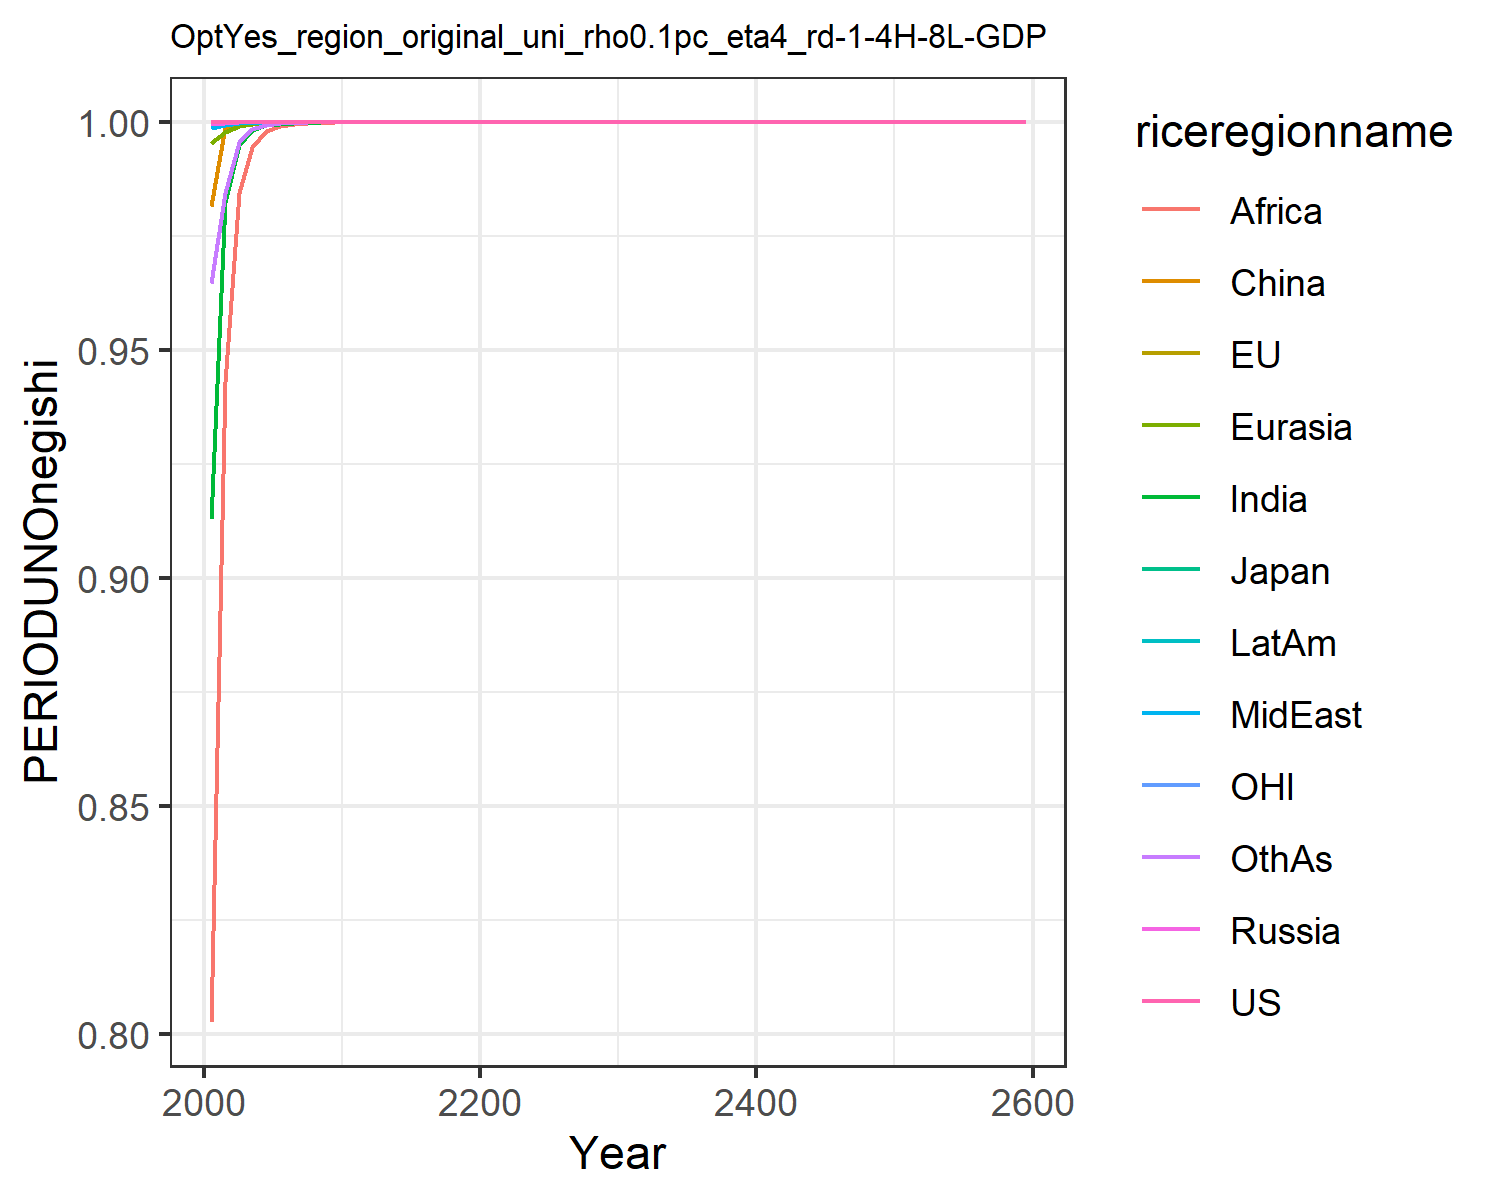

Source data for this figure (header and first rows):
0.9999917227270354, 0.999968359549007, 0.9999803137195291, 0.999621617155296, 0.995382525611273, 0.9815605313557798, 0.9130232246230839, 0.998630119732969, 0.8026701221947949, 0.9986439665168944, 0.9999763595496088, 0.9648088187164675
1, 1, 1, 0.9999, 0.9978, 0.9989, 0.9826, 0.9995, 0.943, 0.9995, 1, 0.9845
1, 1, 1, 0.9999, 0.9992, 0.9996, 0.9949, 0.9998, 0.9844, 0.9998, 1, 0.9956
1, 1, 1, 1, 0.9997, 0.9998, 0.9982, 0.9999, 0.9946, 0.9999, 1, 0.9985
1, 1, 1, 1, 0.9999, 0.9999, 0.9993, 0.9999, 0.998, 1, 1, 0.9994
1, 1, 1, 1, 0.9999, 1, 0.9997, 1, 0.9991, 1, 1, 0.9997
1, 1, 1, 1, 1, 1, 0.9998, 1, 0.9996, 1, 1, 0.9999
1, 1, 1, 1, 1, 1, 0.9999, 1, 0.9998, 1, 1, 0.9999
1, 1, 1, 1, 1, 1, 1, 1, 0.9999, 1, 1, 1
1, 1, 1, 1, 1, 1, 1, 1, 0.9999, 1, 1, 1
1, 1, 1, 1, 1, 1, 1, 1, 1, 1, 1, 1
1, 1, 1, 1, 1, 1, 1, 1, 1, 1, 1, 1
1, 1, 1, 1, 1, 1, 1, 1, 1, 1, 1, 1
1, 1, 1, 1, 1, 1, 1, 1, 1, 1, 1, 1
1, 1, 1, 1, 1, 1, 1, 1, 1, 1, 1, 1
1, 1, 1, 1, 1, 1, 1, 1, 1, 1, 1, 1
1, 1, 1, 1, 1, 1, 1, 1, 1, 1, 1, 1
1, 1, 1, 1, 1, 1, 1, 1, 1, 1, 1, 1
1, 1, 1, 1, 1, 1, 1, 1, 1, 1, 1, 1
1, 1, 1, 1, 1, 1, 1, 1, 1, 1, 1, 1
1, 1, 1, 1, 1, 1, 1, 1, 1, 1, 1, 1
1, 1, 1, 1, 1, 1, 1, 1, 1, 1, 1, 1
1, 1, 1, 1, 1, 1, 1, 1, 1, 1, 1, 1
1, 1, 1, 1, 1, 1, 1, 1, 1, 1, 1, 1
1, 1, 1, 1, 1, 1, 1, 1, 1, 1, 1, 1
1, 1, 1, 1, 1, 1, 1, 1, 1, 1, 1, 1
1, 1, 1, 1, 1, 1, 1, 1, 1, 1, 1, 1
1, 1, 1, 1, 1, 1, 1, 1, 1, 1, 1, 1
1, 1, 1, 1, 1, 1, 1, 1, 1, 1, 1, 1
1, 1, 1, 1, 1, 1, 1, 1, 1, 1, 1, 1
1, 1, 1, 1, 1, 1, 1, 1, 1, 1, 1, 1
1, 1, 1, 1, 1, 1, 1, 1, 1, 1, 1, 1
1, 1, 1, 1, 1, 1, 1, 1, 1, 1, 1, 1
1, 1, 1, 1, 1, 1, 1, 1, 1, 1, 1, 1
1, 1, 1, 1, 1, 1, 1, 1, 1, 1, 1, 1
1, 1, 1, 1, 1, 1, 1, 1, 1, 1, 1, 1
1, 1, 1, 1, 1, 1, 1, 1, 1, 1, 1, 1
1, 1, 1, 1, 1, 1, 1, 1, 1, 1, 1, 1
1, 1, 1, 1, 1, 1, 1, 1, 1, 1, 1, 1
1, 1, 1, 1, 1, 1, 1, 1, 1, 1, 1, 1
1, 1, 1, 1, 1, 1, 1, 1, 1, 1, 1, 1
1, 1, 1, 1, 1, 1, 1, 1, 1, 1, 1, 1
1, 1, 1, 1, 1, 1, 1, 1, 1, 1, 1, 1
1, 1, 1, 1, 1, 1, 1, 1, 1, 1, 1, 1
1, 1, 1, 1, 1, 1, 1, 1, 1, 1, 1, 1
1, 1, 1, 1, 1, 1, 1, 1, 1, 1, 1, 1
1, 1, 1, 1, 1, 1, 1, 1, 1, 1, 1, 1
1, 1, 1, 1, 1, 1, 1, 1, 1, 1, 1, 1
1, 1, 1, 1, 1, 1, 1, 1, 1, 1, 1, 1
1, 1, 1, 1, 1, 1, 1, 1, 1, 1, 1, 1
1, 1, 1, 1, 1, 1, 1, 1, 1, 1, 1, 1
1, 1, 1, 1, 1, 1, 1, 1, 1, 1, 1, 1
1, 1, 1, 1, 1, 1, 1, 1, 1, 1, 1, 1
1, 1, 1, 1, 1, 1, 1, 1, 1, 1, 1, 1
1, 1, 1, 1, 1, 1, 1, 1, 1, 1, 1, 1
1, 1, 1, 1, 1, 1, 1, 1, 1, 1, 1, 1
1, 1, 1, 1, 1, 1, 1, 1, 1, 1, 1, 1
1, 1, 1, 1, 1, 1, 1, 1, 1, 1, 1, 1
1, 1, 1, 1, 1, 1, 1, 1, 1, 1, 1, 1
1, 1, 1, 1, 1, 1, 1, 1, 1, 1, 1, 1
